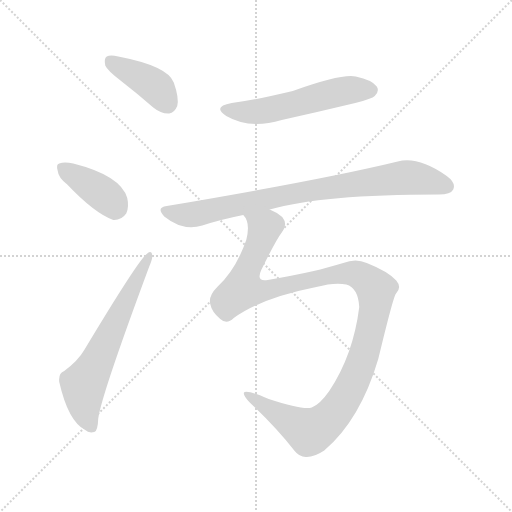
t = 0.00 s
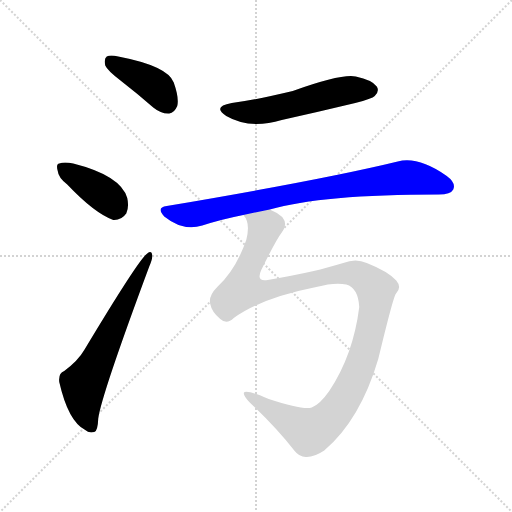
t = 3.53 s
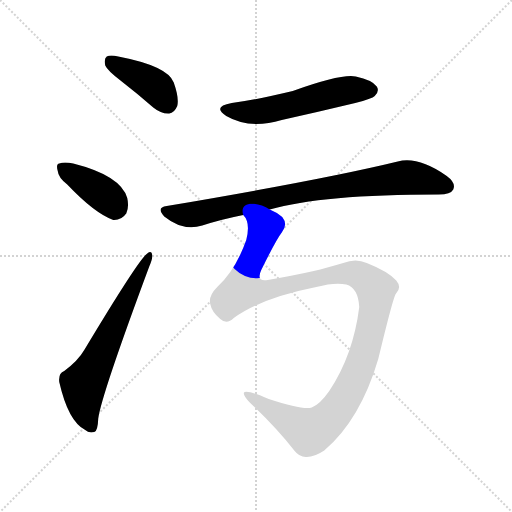
t = 3.70 s
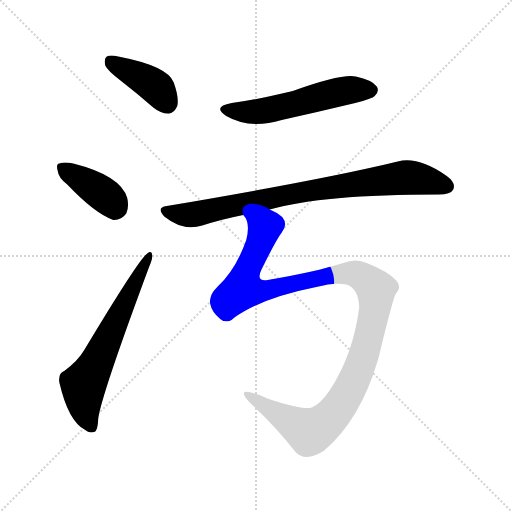
t = 3.87 s
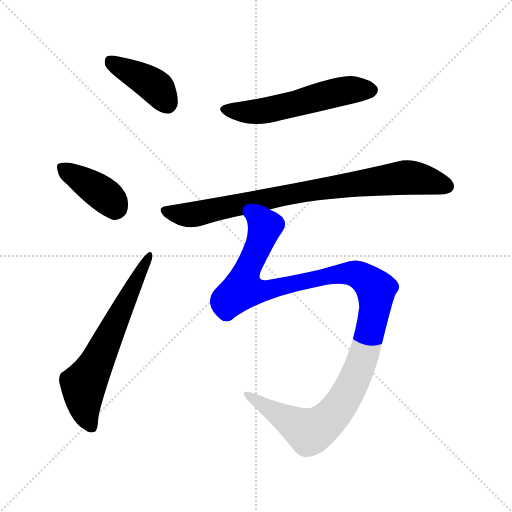
t = 4.04 s
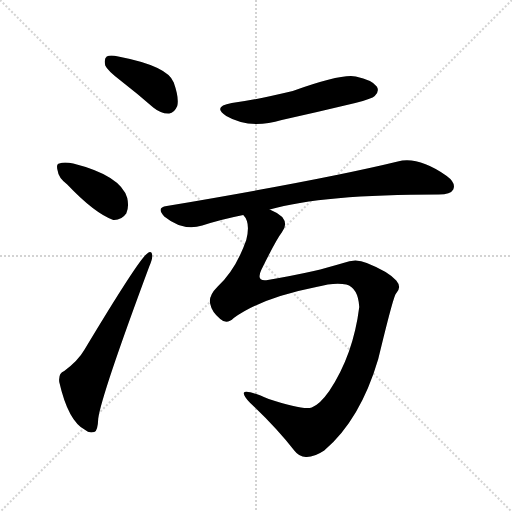
t = 4.74 s

The animated SVG that drew these frames (rendered in a browser with its animation timeline set to each time). Animation: 6 CSS @keyframes rules; one cycle of 4.74 s.

<svg version="1.1" viewBox="0 0 1024 1024" xmlns="http://www.w3.org/2000/svg">
  <g stroke="lightgray" stroke-dasharray="1,1" stroke-width="1" transform="scale(4, 4)">
    <line x1="0" y1="0" x2="256" y2="256"></line>
    <line x1="256" y1="0" x2="0" y2="256"></line>
    <line x1="128" y1="0" x2="128" y2="256"></line>
    <line x1="0" y1="128" x2="256" y2="128"></line>
  </g>
<g transform="scale(1, -1) translate(0, -900)">
   <style type="text/css">
    @keyframes keyframes0 {
      from {
       stroke: blue;
       stroke-dashoffset: 401;
       stroke-width: 128;
       }
       57% {
       animation-timing-function: step-end;
       stroke: blue;
       stroke-dashoffset: 0;
       stroke-width: 128;
       }
       to {
       stroke: black;
       stroke-width: 1024;
       }
       }
       #make-me-a-hanzi-animation-0 {
         animation: keyframes0 0.576335s both;
         animation-delay: 0.000000s;
         animation-timing-function: linear;
       }
    @keyframes keyframes1 {
      from {
       stroke: blue;
       stroke-dashoffset: 390;
       stroke-width: 128;
       }
       56% {
       animation-timing-function: step-end;
       stroke: blue;
       stroke-dashoffset: 0;
       stroke-width: 128;
       }
       to {
       stroke: black;
       stroke-width: 1024;
       }
       }
       #make-me-a-hanzi-animation-1 {
         animation: keyframes1 0.567383s both;
         animation-delay: 0.576335s;
         animation-timing-function: linear;
       }
    @keyframes keyframes2 {
      from {
       stroke: blue;
       stroke-dashoffset: 630;
       stroke-width: 128;
       }
       67% {
       animation-timing-function: step-end;
       stroke: blue;
       stroke-dashoffset: 0;
       stroke-width: 128;
       }
       to {
       stroke: black;
       stroke-width: 1024;
       }
       }
       #make-me-a-hanzi-animation-2 {
         animation: keyframes2 0.762695s both;
         animation-delay: 1.143717s;
         animation-timing-function: linear;
       }
    @keyframes keyframes3 {
      from {
       stroke: blue;
       stroke-dashoffset: 548;
       stroke-width: 128;
       }
       64% {
       animation-timing-function: step-end;
       stroke: blue;
       stroke-dashoffset: 0;
       stroke-width: 128;
       }
       to {
       stroke: black;
       stroke-width: 1024;
       }
       }
       #make-me-a-hanzi-animation-3 {
         animation: keyframes3 0.695964s both;
         animation-delay: 1.906413s;
         animation-timing-function: linear;
       }
    @keyframes keyframes4 {
      from {
       stroke: blue;
       stroke-dashoffset: 828;
       stroke-width: 128;
       }
       73% {
       animation-timing-function: step-end;
       stroke: blue;
       stroke-dashoffset: 0;
       stroke-width: 128;
       }
       to {
       stroke: black;
       stroke-width: 1024;
       }
       }
       #make-me-a-hanzi-animation-4 {
         animation: keyframes4 0.923828s both;
         animation-delay: 2.602376s;
         animation-timing-function: linear;
       }
    @keyframes keyframes5 {
      from {
       stroke: blue;
       stroke-dashoffset: 1182;
       stroke-width: 128;
       }
       79% {
       animation-timing-function: step-end;
       stroke: blue;
       stroke-dashoffset: 0;
       stroke-width: 128;
       }
       to {
       stroke: black;
       stroke-width: 1024;
       }
       }
       #make-me-a-hanzi-animation-5 {
         animation: keyframes5 1.211914s both;
         animation-delay: 3.526204s;
         animation-timing-function: linear;
       }
</style>
<path d="M 243.5 737.0 Q 274.5 713.0 306.5 685.0 Q 322.5 672.0 338.5 673.0 Q 348.5 674.0 354.5 688.0 Q 358.5 704.0 347.5 735.0 Q 335.5 768.0 236.5 787.0 Q 220.5 791.0 213.5 787.0 Q 207.5 783.0 210.5 769.0 Q 214.5 759.0 243.5 737.0 Z" fill="lightgray"></path> 
<path d="M 134.5 531.0 Q 188.5 474.0 226.5 460.0 Q 242.5 459.0 252.5 473.0 Q 258.5 486.0 254.5 504.0 Q 241.5 549.0 146.5 573.0 Q 128.5 577.0 118.5 573.0 Q 111.5 572.0 115.5 558.0 Q 116.5 545.0 134.5 531.0 Z" fill="lightgray"></path> 
<path d="M 128.5 158.0 Q 116.5 154.0 118.5 136.0 Q 136.5 57.0 170.5 40.0 Q 177.5 33.0 188.5 36.0 Q 195.5 37.0 196.5 63.0 Q 202.5 109.0 298.5 367.0 Q 305.5 383.0 304.5 390.0 Q 303.5 400.0 294.5 393.0 Q 278.5 383.0 168.5 200.0 Q 156.5 179.0 128.5 158.0 Z" fill="lightgray"></path> 
<path d="M 463.5 694.0 Q 423.5 687.0 452.5 668.0 Q 498.5 641.0 563.5 660.0 Q 635.5 676.0 710.5 694.0 Q 744.5 703.0 749.5 708.0 Q 759.5 718.0 753.5 727.0 Q 744.5 740.0 711.5 747.0 Q 683.5 753.0 585.5 718.0 Q 510.5 700.0 463.5 694.0 Z" fill="lightgray"></path> 
<path d="M 539.5 481.0 Q 644.5 511.0 877.5 511.0 Q 901.5 511.0 906.5 521.0 Q 912.5 534.0 893.5 548.0 Q 836.5 588.0 795.5 577.0 Q 647.5 541.0 333.5 488.0 Q 311.5 485.0 328.5 467.0 Q 365.5 437.0 404.5 449.0 Q 441.5 461.0 486.5 470.0 L 539.5 481.0 Z" fill="lightgray"></path> 
<path d="M 467.5 264.0 Q 522.5 304.0 632.5 326.0 Q 669.5 336.0 692.5 331.0 Q 716.5 324.0 718.5 286.0 Q 706.5 190.0 658.5 118.0 Q 639.5 91.0 623.5 85.0 Q 607.5 79.0 537.5 102.0 Q 489.5 123.0 487.5 114.0 Q 487.5 107.0 500.5 94.0 Q 552.5 45.0 588.5 -1.0 Q 598.5 -14.0 611.5 -14.0 Q 627.5 -15.0 648.5 -1.0 Q 720.5 60.0 756.5 182.0 Q 786.5 306.0 791.5 312.0 Q 804.5 325.0 792.5 339.0 Q 776.5 357.0 733.5 374.0 Q 711.5 384.0 686.5 374.0 Q 652.5 364.0 627.5 358.0 Q 587.5 349.0 535.5 340.0 Q 511.5 336.0 522.5 360.0 Q 552.5 421.0 563.5 435.0 Q 576.5 451.0 564.5 466.0 Q 554.5 475.0 539.5 481.0 C 514.5 497.0 477.5 499.0 486.5 470.0 Q 501.5 455.0 492.5 420.0 Q 471.5 360.0 434.5 326.0 Q 416.5 308.0 420.5 292.0 Q 423.5 276.0 440.5 262.0 Q 453.5 250.0 467.5 264.0 Z" fill="lightgray"></path> 
      <clipPath id="make-me-a-hanzi-clip-0">
      <path d="M 243.5 737.0 Q 274.5 713.0 306.5 685.0 Q 322.5 672.0 338.5 673.0 Q 348.5 674.0 354.5 688.0 Q 358.5 704.0 347.5 735.0 Q 335.5 768.0 236.5 787.0 Q 220.5 791.0 213.5 787.0 Q 207.5 783.0 210.5 769.0 Q 214.5 759.0 243.5 737.0 Z" fill="lightgray"></path>
      </clipPath>
      <path clip-path="url(#make-me-a-hanzi-clip-0)" d="M 220.5 779.0 L 304.5 732.0 L 334.5 693.0 " fill="none" id="make-me-a-hanzi-animation-0" stroke-dasharray="273 546" stroke-linecap="round"></path>

      <clipPath id="make-me-a-hanzi-clip-1">
      <path d="M 134.5 531.0 Q 188.5 474.0 226.5 460.0 Q 242.5 459.0 252.5 473.0 Q 258.5 486.0 254.5 504.0 Q 241.5 549.0 146.5 573.0 Q 128.5 577.0 118.5 573.0 Q 111.5 572.0 115.5 558.0 Q 116.5 545.0 134.5 531.0 Z" fill="lightgray"></path>
      </clipPath>
      <path clip-path="url(#make-me-a-hanzi-clip-1)" d="M 126.5 564.0 L 202.5 515.0 L 223.5 497.0 L 229.5 482.0 " fill="none" id="make-me-a-hanzi-animation-1" stroke-dasharray="262 524" stroke-linecap="round"></path>

      <clipPath id="make-me-a-hanzi-clip-2">
      <path d="M 128.5 158.0 Q 116.5 154.0 118.5 136.0 Q 136.5 57.0 170.5 40.0 Q 177.5 33.0 188.5 36.0 Q 195.5 37.0 196.5 63.0 Q 202.5 109.0 298.5 367.0 Q 305.5 383.0 304.5 390.0 Q 303.5 400.0 294.5 393.0 Q 278.5 383.0 168.5 200.0 Q 156.5 179.0 128.5 158.0 Z" fill="lightgray"></path>
      </clipPath>
      <path clip-path="url(#make-me-a-hanzi-clip-2)" d="M 182.5 46.0 L 170.5 76.0 L 166.5 130.0 L 297.5 386.0 " fill="none" id="make-me-a-hanzi-animation-2" stroke-dasharray="502 1004" stroke-linecap="round"></path>

      <clipPath id="make-me-a-hanzi-clip-3">
      <path d="M 463.5 694.0 Q 423.5 687.0 452.5 668.0 Q 498.5 641.0 563.5 660.0 Q 635.5 676.0 710.5 694.0 Q 744.5 703.0 749.5 708.0 Q 759.5 718.0 753.5 727.0 Q 744.5 740.0 711.5 747.0 Q 683.5 753.0 585.5 718.0 Q 510.5 700.0 463.5 694.0 Z" fill="lightgray"></path>
      </clipPath>
      <path clip-path="url(#make-me-a-hanzi-clip-3)" d="M 455.5 682.0 L 479.5 676.0 L 518.5 677.0 L 672.5 715.0 L 741.5 720.0 " fill="none" id="make-me-a-hanzi-animation-3" stroke-dasharray="420 840" stroke-linecap="round"></path>

      <clipPath id="make-me-a-hanzi-clip-4">
      <path d="M 539.5 481.0 Q 644.5 511.0 877.5 511.0 Q 901.5 511.0 906.5 521.0 Q 912.5 534.0 893.5 548.0 Q 836.5 588.0 795.5 577.0 Q 647.5 541.0 333.5 488.0 Q 311.5 485.0 328.5 467.0 Q 365.5 437.0 404.5 449.0 Q 441.5 461.0 486.5 470.0 L 539.5 481.0 Z" fill="lightgray"></path>
      </clipPath>
      <path clip-path="url(#make-me-a-hanzi-clip-4)" d="M 331.5 477.0 L 381.5 470.0 L 617.5 519.0 L 798.5 544.0 L 831.5 544.0 L 893.5 527.0 " fill="none" id="make-me-a-hanzi-animation-4" stroke-dasharray="700 1400" stroke-linecap="round"></path>

      <clipPath id="make-me-a-hanzi-clip-5">
      <path d="M 467.5 264.0 Q 522.5 304.0 632.5 326.0 Q 669.5 336.0 692.5 331.0 Q 716.5 324.0 718.5 286.0 Q 706.5 190.0 658.5 118.0 Q 639.5 91.0 623.5 85.0 Q 607.5 79.0 537.5 102.0 Q 489.5 123.0 487.5 114.0 Q 487.5 107.0 500.5 94.0 Q 552.5 45.0 588.5 -1.0 Q 598.5 -14.0 611.5 -14.0 Q 627.5 -15.0 648.5 -1.0 Q 720.5 60.0 756.5 182.0 Q 786.5 306.0 791.5 312.0 Q 804.5 325.0 792.5 339.0 Q 776.5 357.0 733.5 374.0 Q 711.5 384.0 686.5 374.0 Q 652.5 364.0 627.5 358.0 Q 587.5 349.0 535.5 340.0 Q 511.5 336.0 522.5 360.0 Q 552.5 421.0 563.5 435.0 Q 576.5 451.0 564.5 466.0 Q 554.5 475.0 539.5 481.0 C 514.5 497.0 477.5 499.0 486.5 470.0 Q 501.5 455.0 492.5 420.0 Q 471.5 360.0 434.5 326.0 Q 416.5 308.0 420.5 292.0 Q 423.5 276.0 440.5 262.0 Q 453.5 250.0 467.5 264.0 Z" fill="lightgray"></path>
      </clipPath>
      <path clip-path="url(#make-me-a-hanzi-clip-5)" d="M 493.5 469.0 L 528.5 442.0 L 491.5 352.0 L 487.5 321.0 L 536.5 320.0 L 651.5 348.0 L 700.5 354.0 L 718.5 350.0 L 741.5 333.0 L 752.5 310.0 L 725.5 182.0 L 686.5 98.0 L 653.5 57.0 L 619.5 36.0 L 492.5 111.0 " fill="none" id="make-me-a-hanzi-animation-5" stroke-dasharray="1054 2108" stroke-linecap="round"></path>

</g>
</svg>
